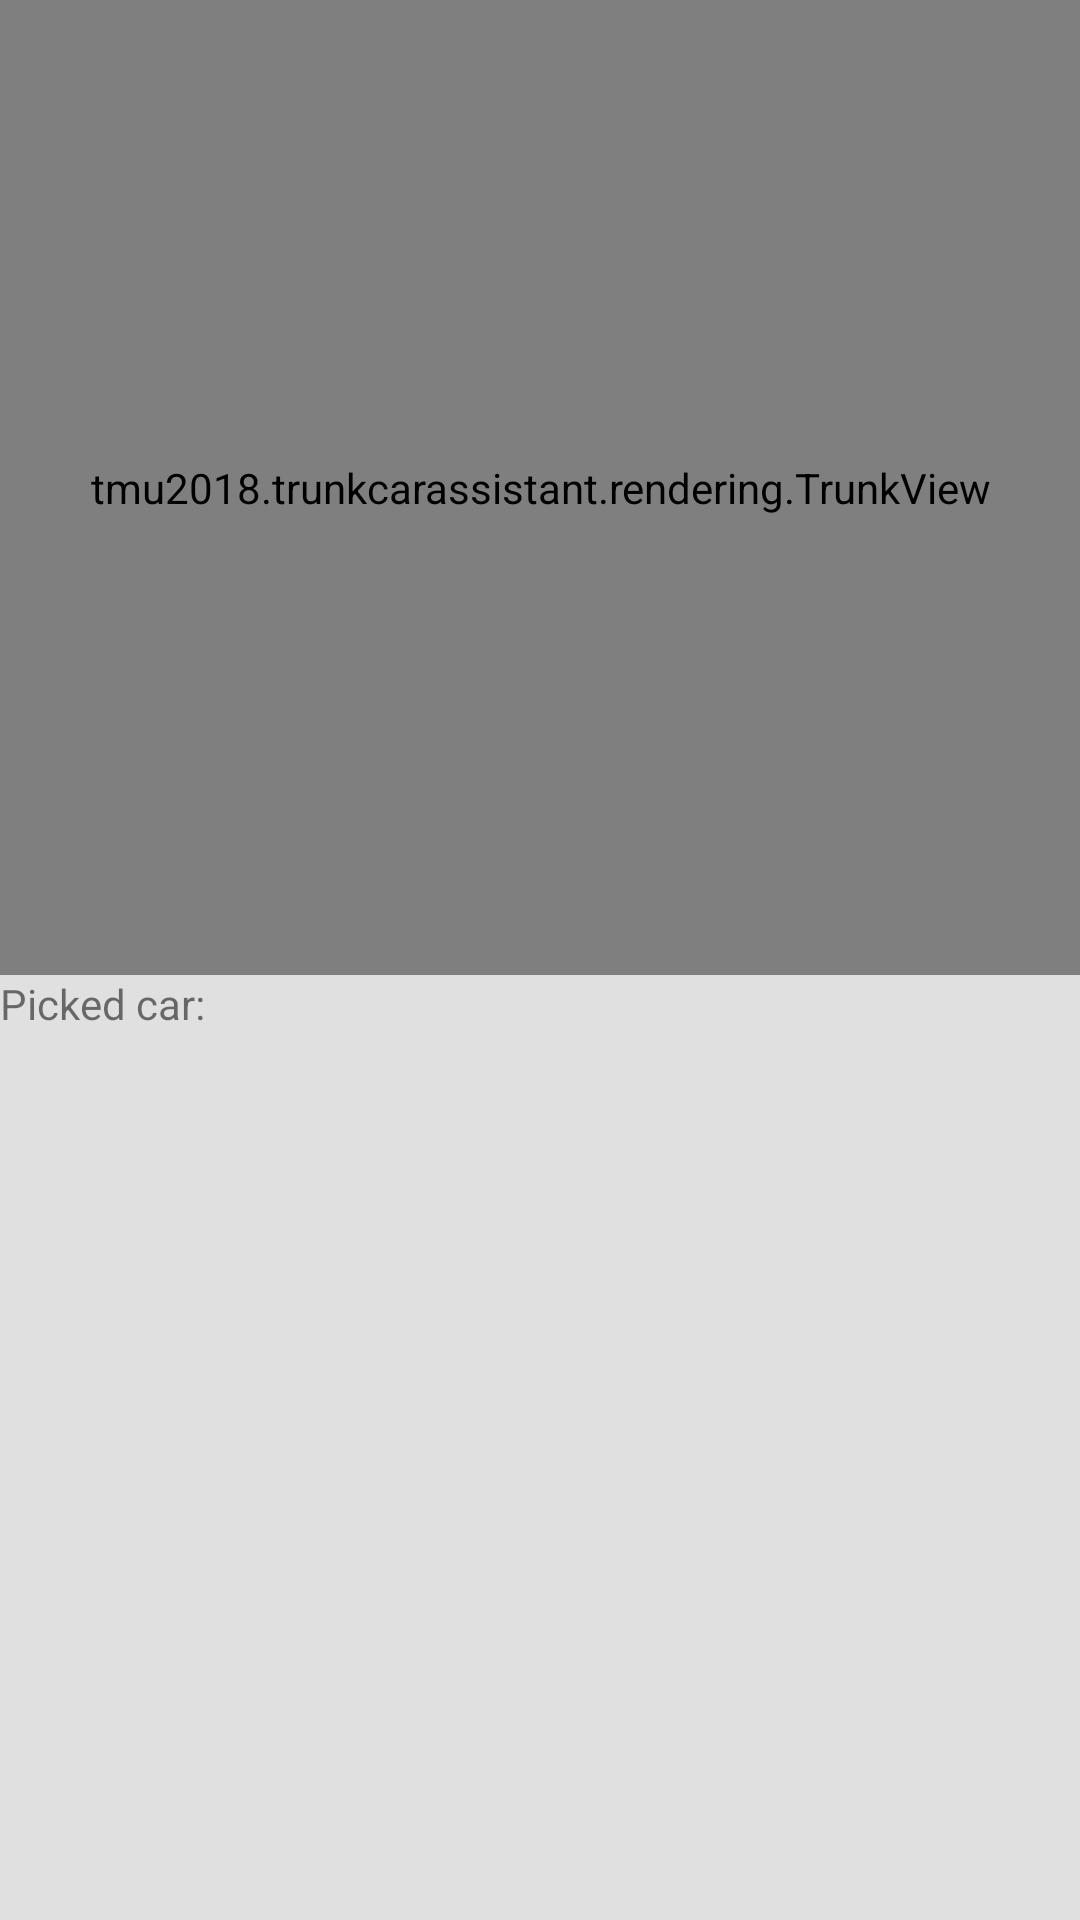

Reconstruct the res/layout file that produces this screen, plus the resources it refers to.
<!-- AndroidManifest.xml: application theme TCA_Theme -->
<!-- res/layout/activity_start.xml -->
<?xml version="1.0" encoding="utf-8"?>
<LinearLayout
    xmlns:android="http://schemas.android.com/apk/res/android"
    xmlns:tools="http://schemas.android.com/tools"
    android:layout_width="match_parent"
    android:layout_height="match_parent"
    android:orientation="vertical"
    tools:context="tmu2018.trunkcarassistant.activity.StartActivity">

    <tmu2018.trunkcarassistant.rendering.TrunkView
        android:id="@+id/trunkView"
        android:layout_width="match_parent"
        android:layout_height="325dp" />

    <LinearLayout
        android:layout_width="match_parent"
        android:layout_height="wrap_content"
        android:orientation="horizontal">
        <TextView
            android:id="@+id/carTextView"
            android:layout_width="wrap_content"
            android:layout_height="wrap_content"
            android:text="@string/carTextView" />

        <TextView
            android:id="@+id/carIDTextView"
            android:layout_width="315dp"
            android:layout_height="wrap_content" />


    </LinearLayout>

    <ListView
        android:id="@+id/luggage_list"
        android:layout_width="match_parent"
        android:layout_height="wrap_content" />


</LinearLayout>
<!-- resources referenced by this layout -->
<resources>
  <string name="carTextView">Picked car:</string>
  <style name="TCA_Theme" parent="Theme.AppCompat.Light.NoActionBar">
          <item name="android:colorForeground">@color/foreground_material_light</item>
          <item name="android:windowBackground">@color/colorPrimary</item>
      </style>
  <color name="foreground_material_light">#7e0600</color>
  <color name="colorPrimary">#e0e0e0</color>
</resources>
